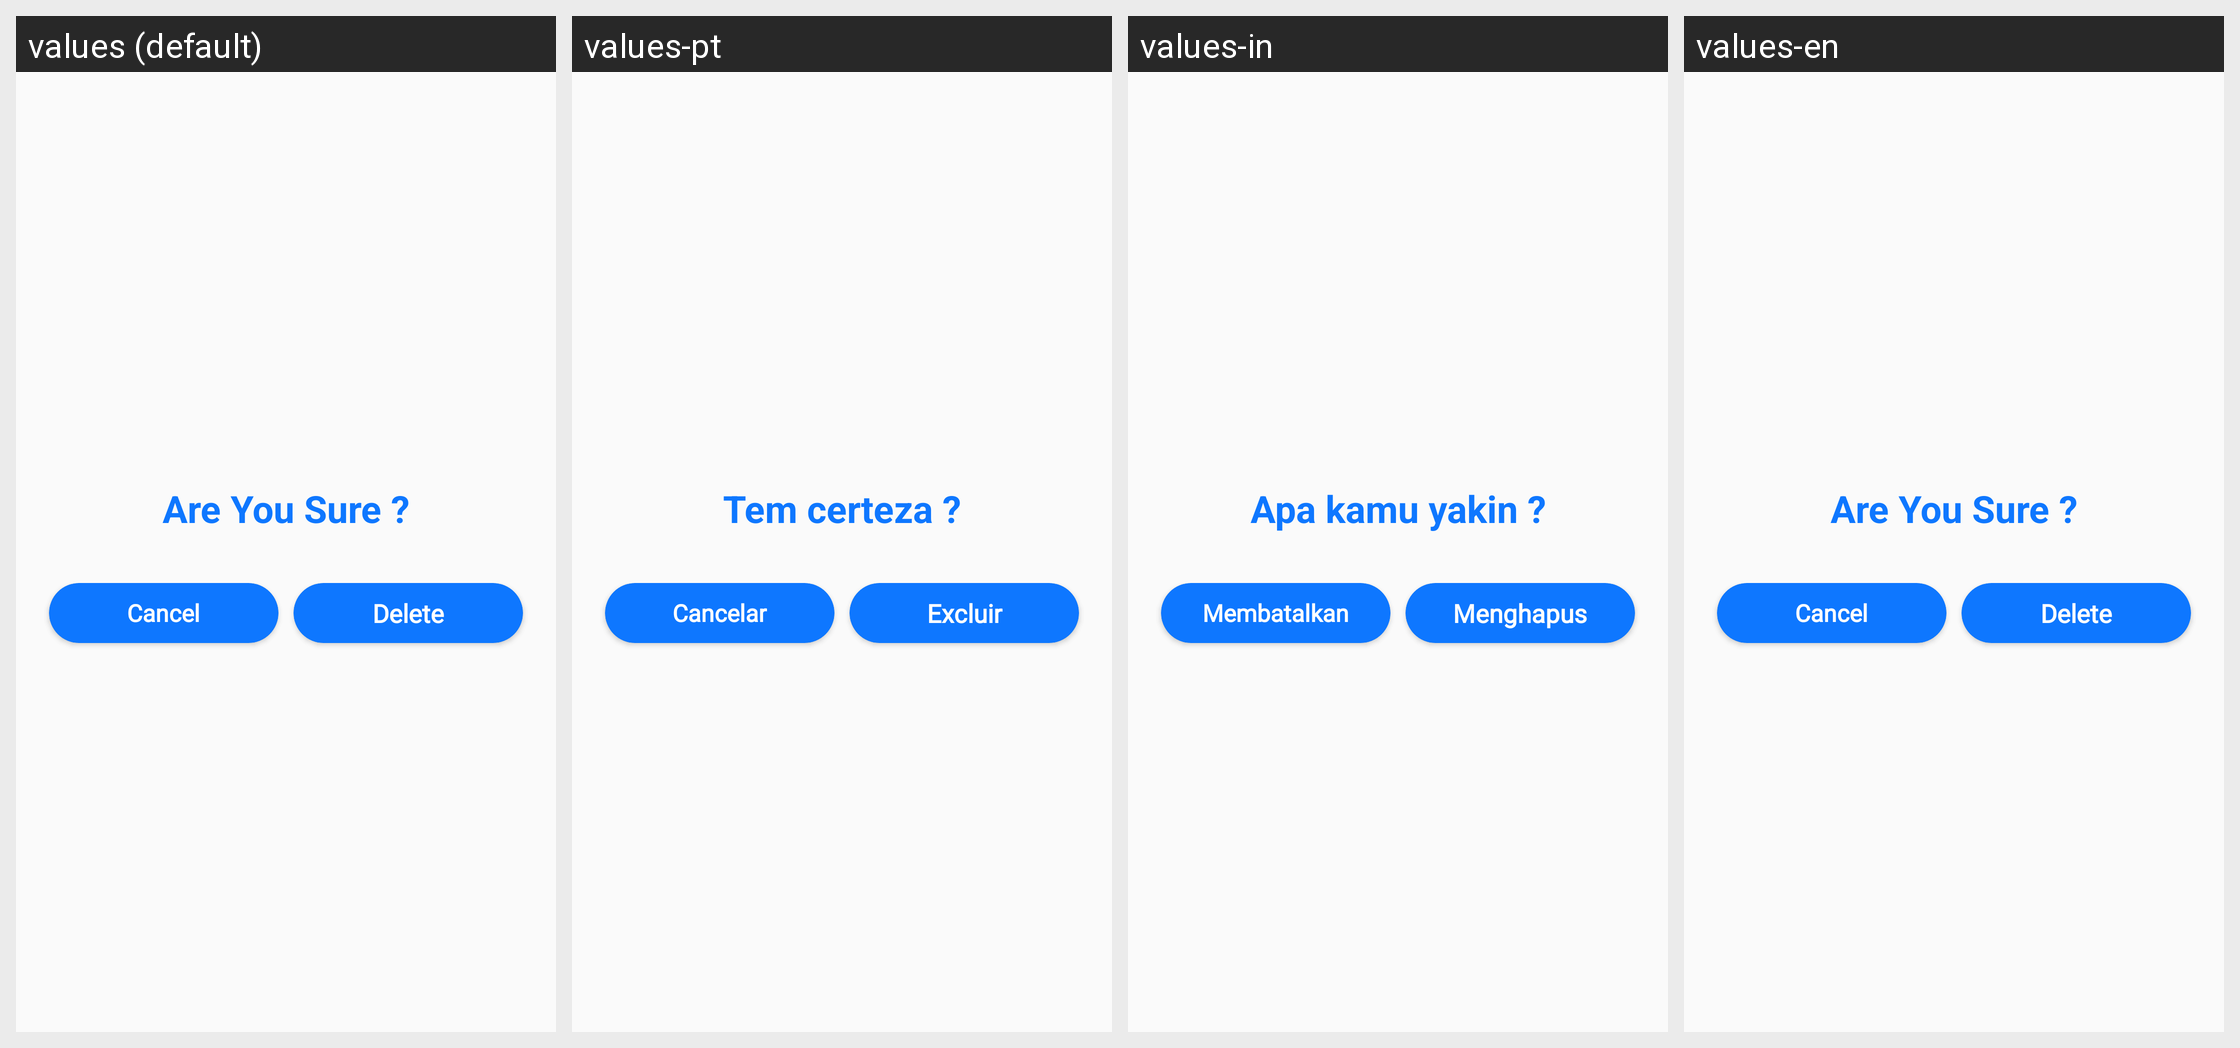

Translations of the strings shown on this Android screen, per locale in the grid:
Android screen res/layout/delete_dailog_box.xml rendered under 4 locales, left to right: values (default), values-pt, values-in, values-en. Device: Nexus 5 (rendered at 1080×1920; each locale shown at half size, 540×960, under a caption strip naming it); theme Theme.GPSCameraLocationOnPhoto.
Other locales in the repository, not shown: values-ar, values-bn, values-de, values-es, values-fr, values-hi, values-it, values-ko, values-ru.
Strings drawn on this screen, with the default value and each locale's value (text and hints the layout hard-codes, and strings that could not be matched under every locale, appear in the picture but are not listed):

suredelete
  values: Are You Sure ?
  values-pt: Tem certeza ?
  values-in: Apa kamu yakin ?
  values-en: Are You Sure ?

cansal
  values: Cancel
  values-pt: Cancelar
  values-in: Membatalkan
  values-en: Cancel

delete
  values: Delete
  values-pt: Excluir
  values-in: Menghapus
  values-en: Delete
